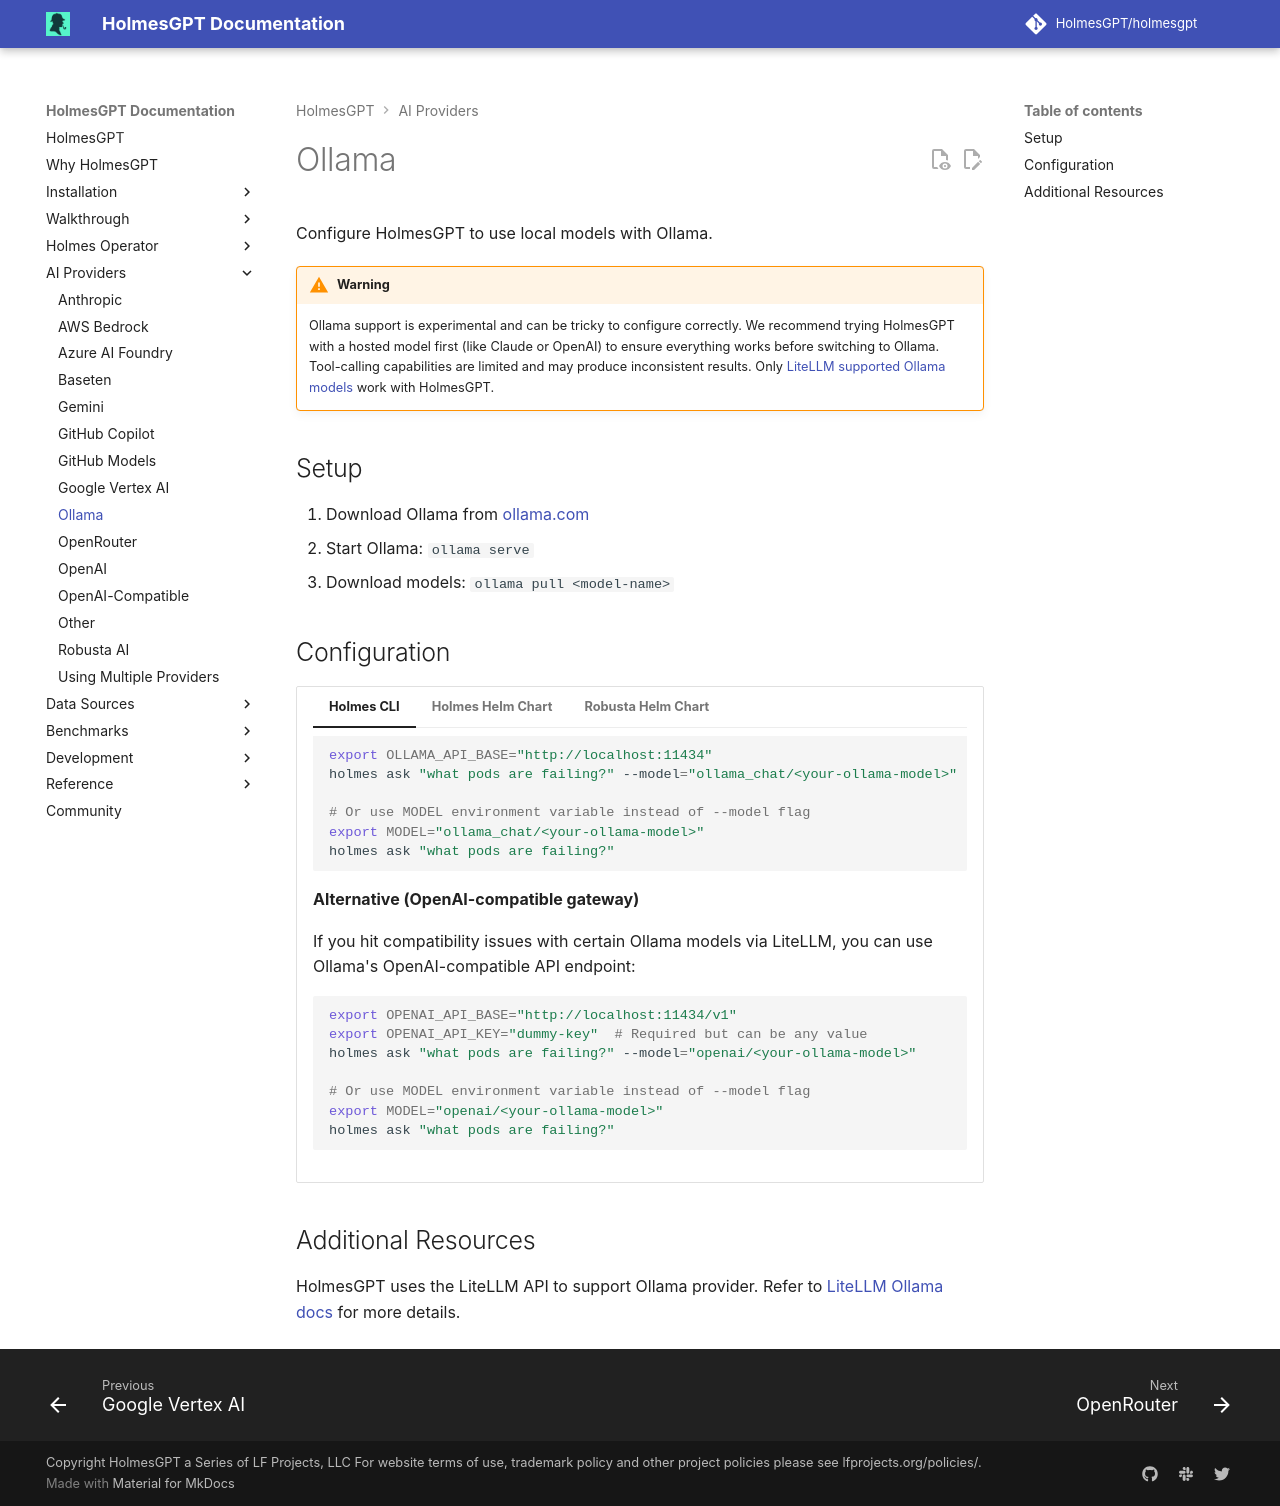

repository: mochengqian/TracePilot · page: dev/ai-providers/ollama/index.html · generator: mkdocs

# Ollama

Configure HolmesGPT to use local models with Ollama.

!!! warning
    Ollama support is experimental and can be tricky to configure correctly. We recommend trying HolmesGPT with a hosted model first (like Claude or OpenAI) to ensure everything works before switching to Ollama. Tool-calling capabilities are limited and may produce inconsistent results. Only [LiteLLM supported Ollama models](https://docs.litellm.ai/docs/providers/ollama#ollama-models){:target="_blank"} work with HolmesGPT.

## Setup

1. Download Ollama from [ollama.com](https://ollama.com/){:target="_blank"}
2. Start Ollama: `ollama serve`
3. Download models: `ollama pull <model-name>`

## Configuration

=== "Holmes CLI"

    ```bash
    export OLLAMA_API_BASE="http://localhost:11434"
    holmes ask "what pods are failing?" --model="ollama_chat/<your-ollama-model>"

    # Or use MODEL environment variable instead of --model flag
    export MODEL="ollama_chat/<your-ollama-model>"
    holmes ask "what pods are failing?"
    ```

    **Alternative (OpenAI-compatible gateway)**

    If you hit compatibility issues with certain Ollama models via LiteLLM, you can use Ollama's OpenAI-compatible API endpoint:

    ```bash
    export OPENAI_API_BASE="http://localhost:11434/v1"
    export OPENAI_API_KEY="dummy-key"  # Required but can be any value
    holmes ask "what pods are failing?" --model="openai/<your-ollama-model>"

    # Or use MODEL environment variable instead of --model flag
    export MODEL="openai/<your-ollama-model>"
    holmes ask "what pods are failing?"
    ```

=== "Holmes Helm Chart"

    **Configure Helm Values:**
    ```yaml
    # values.yaml
    additionalEnvVars:
      - name: OLLAMA_API_BASE
        value: "http://ollama-service:11434"

    # Configure at least one model using modelList
    modelList:
      ollama-llama3:
        api_base: "{{ env.OLLAMA_API_BASE }}"
        model: ollama_chat/llama3
        temperature: 1

      ollama-codellama:
        api_base: "{{ env.OLLAMA_API_BASE }}"
        model: ollama_chat/codellama
        temperature: 1

    # Optional: Set default model (use modelList key name)
    config:
      model: "ollama-llama3"  # This refers to the key name in modelList above
    ```

    !!! note "Ollama Service"
        You'll need to deploy Ollama as a service in your cluster. The `OLLAMA_API_BASE` should point to your Ollama service endpoint.

    **Alternative (OpenAI-compatible gateway)**

    If you hit compatibility issues with certain Ollama models via LiteLLM, you can configure an OpenAI-compatible gateway in your Helm values:

    ```yaml
    # values.yaml
    additionalEnvVars:
      - name: OPENAI_API_BASE
        value: "http://ollama-service:11434/v1"
      - name: OPENAI_API_KEY
        value: "YOUR_BEARER_TOKEN_HERE"

    modelList:
      ollama-alt:
        api_base: "{{ env.OPENAI_API_BASE }}"
        api_key: "{{ env.OPENAI_API_KEY }}"
        model: openai/OLLAMA_MODEL_NAME

    # Optional
    config:
      model: "ollama-alt"
    ```

=== "Robusta Helm Chart"

    **Configure Helm Values:**
    ```yaml
    # values.yaml
    holmes:
      additionalEnvVars:
        - name: OLLAMA_API_BASE
          value: "http://ollama-service:11434"

      # Configure at least one model using modelList
      modelList:
        ollama-llama3:
          api_base: "{{ env.OLLAMA_API_BASE }}"
          model: ollama_chat/llama3
          temperature: 1

        ollama-codellama:
          api_base: "{{ env.OLLAMA_API_BASE }}"
          model: ollama_chat/codellama
          temperature: 1

      # Optional: Set default model (use modelList key name)
      config:
        model: "ollama-llama3"  # This refers to the key name in modelList above
    ```

    !!! note "Ollama Service"
        You'll need to deploy Ollama as a service in your cluster. The `OLLAMA_API_BASE` should point to your Ollama service endpoint.

    **Alternative (OpenAI-compatible gateway)**

    If you hit compatibility issues with certain Ollama models via LiteLLM, you can configure an OpenAI-compatible gateway in your Robusta chart values:

    ```yaml
    # values.yaml
    holmes:
      additionalEnvVars:
        - name: OPENAI_API_BASE
          value: "http://ollama-service:11434/v1"
        - name: OPENAI_API_KEY
          value: "YOUR_BEARER_TOKEN_HERE"

      modelList:
        ollama-alt:
          api_base: "{{ env.OPENAI_API_BASE }}"
          api_key: "{{ env.OPENAI_API_KEY }}"
          model: openai/OLLAMA_MODEL_NAME

      # Optional
      config:
        model: "ollama-alt"
    ```

## Additional Resources

HolmesGPT uses the LiteLLM API to support Ollama provider. Refer to [LiteLLM Ollama docs](https://docs.litellm.ai/docs/providers/ollama){:target="_blank"} for more details.
